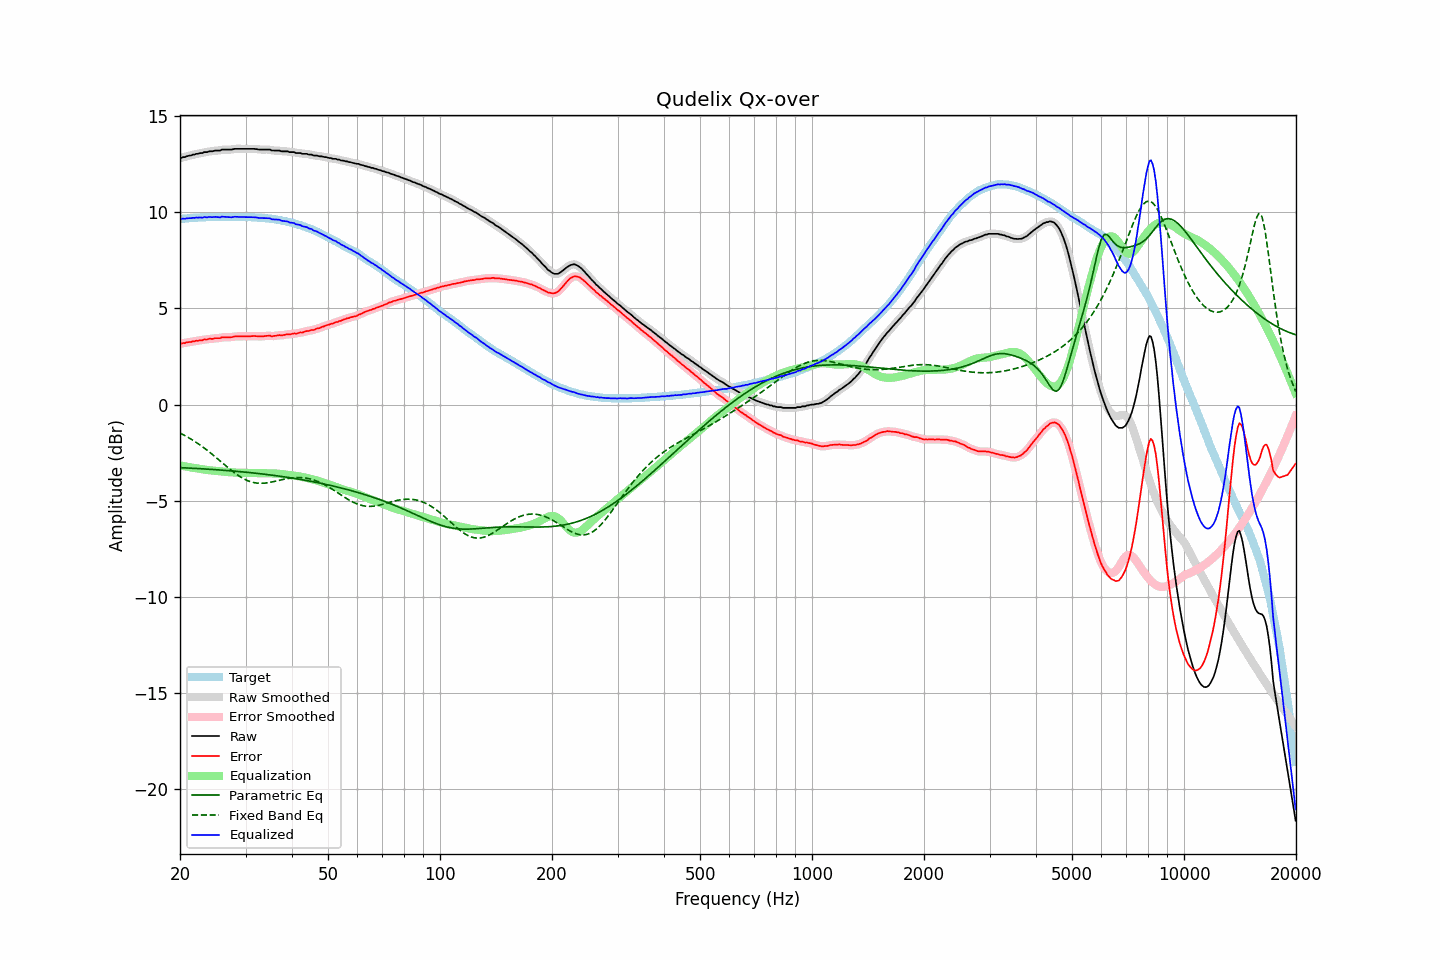

Source data for this figure (header and first rows):
frequency, raw, error, smoothed, error_smoothed, equalization, parametric_eq, fixed_band_eq, equalized_raw, equalized_smoothed, target
20.00, 12.81, 3.16, 12.81, 3.16, -3.16, -3.28, -1.48, 9.65, 9.65, 9.65
20.20, 12.83, 3.17, 12.83, 3.18, -3.18, -3.28, -1.52, 9.65, 9.66, 9.66
20.40, 12.87, 3.20, 12.86, 3.19, -3.19, -3.28, -1.56, 9.68, 9.66, 9.67
20.61, 12.87, 3.19, 12.88, 3.21, -3.21, -3.29, -1.61, 9.66, 9.67, 9.68
20.81, 12.91, 3.23, 12.91, 3.23, -3.23, -3.29, -1.65, 9.69, 9.68, 9.68
21.02, 12.93, 3.24, 12.92, 3.24, -3.24, -3.30, -1.70, 9.69, 9.69, 9.69
21.23, 12.95, 3.25, 12.95, 3.26, -3.25, -3.30, -1.75, 9.70, 9.70, 9.70
21.44, 12.96, 3.25, 12.97, 3.26, -3.27, -3.31, -1.80, 9.69, 9.70, 9.71
21.66, 13.00, 3.29, 12.99, 3.28, -3.28, -3.31, -1.85, 9.72, 9.71, 9.71
21.87, 13.00, 3.29, 13.01, 3.30, -3.30, -3.31, -1.90, 9.70, 9.71, 9.72
22.09, 13.04, 3.32, 13.03, 3.31, -3.31, -3.32, -1.96, 9.73, 9.72, 9.72
22.31, 13.04, 3.31, 13.05, 3.32, -3.32, -3.32, -2.02, 9.72, 9.73, 9.73
22.54, 13.07, 3.34, 13.06, 3.33, -3.34, -3.33, -2.07, 9.73, 9.73, 9.73
22.76, 13.08, 3.34, 13.08, 3.35, -3.35, -3.33, -2.13, 9.73, 9.73, 9.74
22.99, 13.08, 3.34, 13.10, 3.36, -3.36, -3.34, -2.19, 9.72, 9.74, 9.74
23.22, 13.13, 3.39, 13.11, 3.37, -3.37, -3.34, -2.25, 9.76, 9.74, 9.74
23.45, 13.13, 3.38, 13.13, 3.39, -3.39, -3.35, -2.32, 9.74, 9.74, 9.75
23.69, 13.13, 3.38, 13.15, 3.40, -3.40, -3.35, -2.38, 9.73, 9.75, 9.75
23.92, 13.17, 3.42, 13.15, 3.41, -3.41, -3.36, -2.45, 9.76, 9.75, 9.75
24.16, 13.17, 3.42, 13.17, 3.42, -3.42, -3.37, -2.51, 9.75, 9.75, 9.75
24.40, 13.17, 3.41, 13.18, 3.43, -3.43, -3.37, -2.58, 9.74, 9.75, 9.76
24.65, 13.19, 3.43, 13.19, 3.43, -3.44, -3.38, -2.65, 9.75, 9.75, 9.76
24.89, 13.21, 3.45, 13.20, 3.45, -3.45, -3.38, -2.72, 9.76, 9.76, 9.76
25.14, 13.21, 3.45, 13.21, 3.45, -3.46, -3.39, -2.79, 9.75, 9.75, 9.76
25.39, 13.21, 3.45, 13.21, 3.46, -3.47, -3.39, -2.86, 9.74, 9.75, 9.76
25.65, 13.21, 3.45, 13.23, 3.47, -3.48, -3.40, -2.93, 9.73, 9.75, 9.76
25.91, 13.26, 3.50, 13.24, 3.49, -3.48, -3.41, -3.00, 9.78, 9.76, 9.76
26.16, 13.26, 3.50, 13.26, 3.50, -3.49, -3.41, -3.07, 9.77, 9.77, 9.76
26.43, 13.26, 3.50, 13.26, 3.51, -3.50, -3.42, -3.14, 9.76, 9.77, 9.76
26.69, 13.26, 3.50, 13.26, 3.50, -3.50, -3.43, -3.22, 9.76, 9.76, 9.76
26.96, 13.26, 3.50, 13.26, 3.50, -3.51, -3.43, -3.29, 9.75, 9.75, 9.76
27.23, 13.26, 3.50, 13.26, 3.50, -3.52, -3.44, -3.35, 9.74, 9.74, 9.76
27.50, 13.26, 3.50, 13.27, 3.51, -3.52, -3.45, -3.42, 9.74, 9.75, 9.76
27.77, 13.28, 3.52, 13.28, 3.52, -3.53, -3.45, -3.49, 9.75, 9.75, 9.76
28.05, 13.30, 3.54, 13.29, 3.54, -3.53, -3.46, -3.55, 9.77, 9.76, 9.76
28.33, 13.30, 3.54, 13.30, 3.55, -3.54, -3.47, -3.61, 9.76, 9.77, 9.76
28.62, 13.30, 3.54, 13.30, 3.55, -3.54, -3.48, -3.67, 9.76, 9.76, 9.76
28.90, 13.30, 3.54, 13.30, 3.54, -3.54, -3.48, -3.73, 9.76, 9.76, 9.76
29.19, 13.30, 3.54, 13.30, 3.54, -3.55, -3.49, -3.78, 9.75, 9.75, 9.76
29.48, 13.30, 3.54, 13.30, 3.54, -3.55, -3.50, -3.83, 9.75, 9.75, 9.76
29.78, 13.30, 3.54, 13.30, 3.54, -3.55, -3.51, -3.87, 9.75, 9.75, 9.76
30.08, 13.30, 3.54, 13.30, 3.55, -3.55, -3.51, -3.91, 9.75, 9.75, 9.76
30.38, 13.30, 3.55, 13.30, 3.55, -3.55, -3.52, -3.95, 9.75, 9.75, 9.75
30.68, 13.30, 3.55, 13.30, 3.55, -3.56, -3.53, -3.98, 9.74, 9.74, 9.75
30.99, 13.30, 3.55, 13.30, 3.56, -3.56, -3.54, -4.01, 9.74, 9.74, 9.75
31.30, 13.30, 3.56, 13.30, 3.56, -3.56, -3.55, -4.04, 9.74, 9.74, 9.74
31.61, 13.30, 3.56, 13.30, 3.56, -3.56, -3.56, -4.06, 9.74, 9.74, 9.74
31.93, 13.29, 3.56, 13.29, 3.56, -3.56, -3.57, -4.07, 9.74, 9.73, 9.73
32.24, 13.28, 3.55, 13.28, 3.55, -3.55, -3.58, -4.08, 9.73, 9.72, 9.73
32.57, 13.26, 3.54, 13.27, 3.55, -3.55, -3.59, -4.09, 9.71, 9.71, 9.72
32.89, 13.26, 3.54, 13.26, 3.55, -3.56, -3.59, -4.09, 9.70, 9.70, 9.72
33.22, 13.26, 3.55, 13.26, 3.55, -3.56, -3.60, -4.09, 9.70, 9.70, 9.71
33.55, 13.26, 3.55, 13.26, 3.56, -3.56, -3.61, -4.09, 9.70, 9.70, 9.71
33.89, 13.26, 3.56, 13.26, 3.56, -3.56, -3.62, -4.08, 9.70, 9.70, 9.70
34.23, 13.26, 3.57, 13.26, 3.58, -3.56, -3.63, -4.07, 9.70, 9.70, 9.69
34.57, 13.26, 3.58, 13.26, 3.58, -3.57, -3.64, -4.06, 9.69, 9.69, 9.68
34.92, 13.26, 3.59, 13.24, 3.57, -3.57, -3.66, -4.04, 9.69, 9.67, 9.67
35.27, 13.21, 3.55, 13.23, 3.57, -3.58, -3.67, -4.03, 9.64, 9.65, 9.67
35.62, 13.21, 3.56, 13.21, 3.56, -3.58, -3.68, -4.01, 9.63, 9.63, 9.65
35.97, 13.21, 3.57, 13.21, 3.57, -3.58, -3.69, -3.99, 9.63, 9.62, 9.64
... 635 more rows
